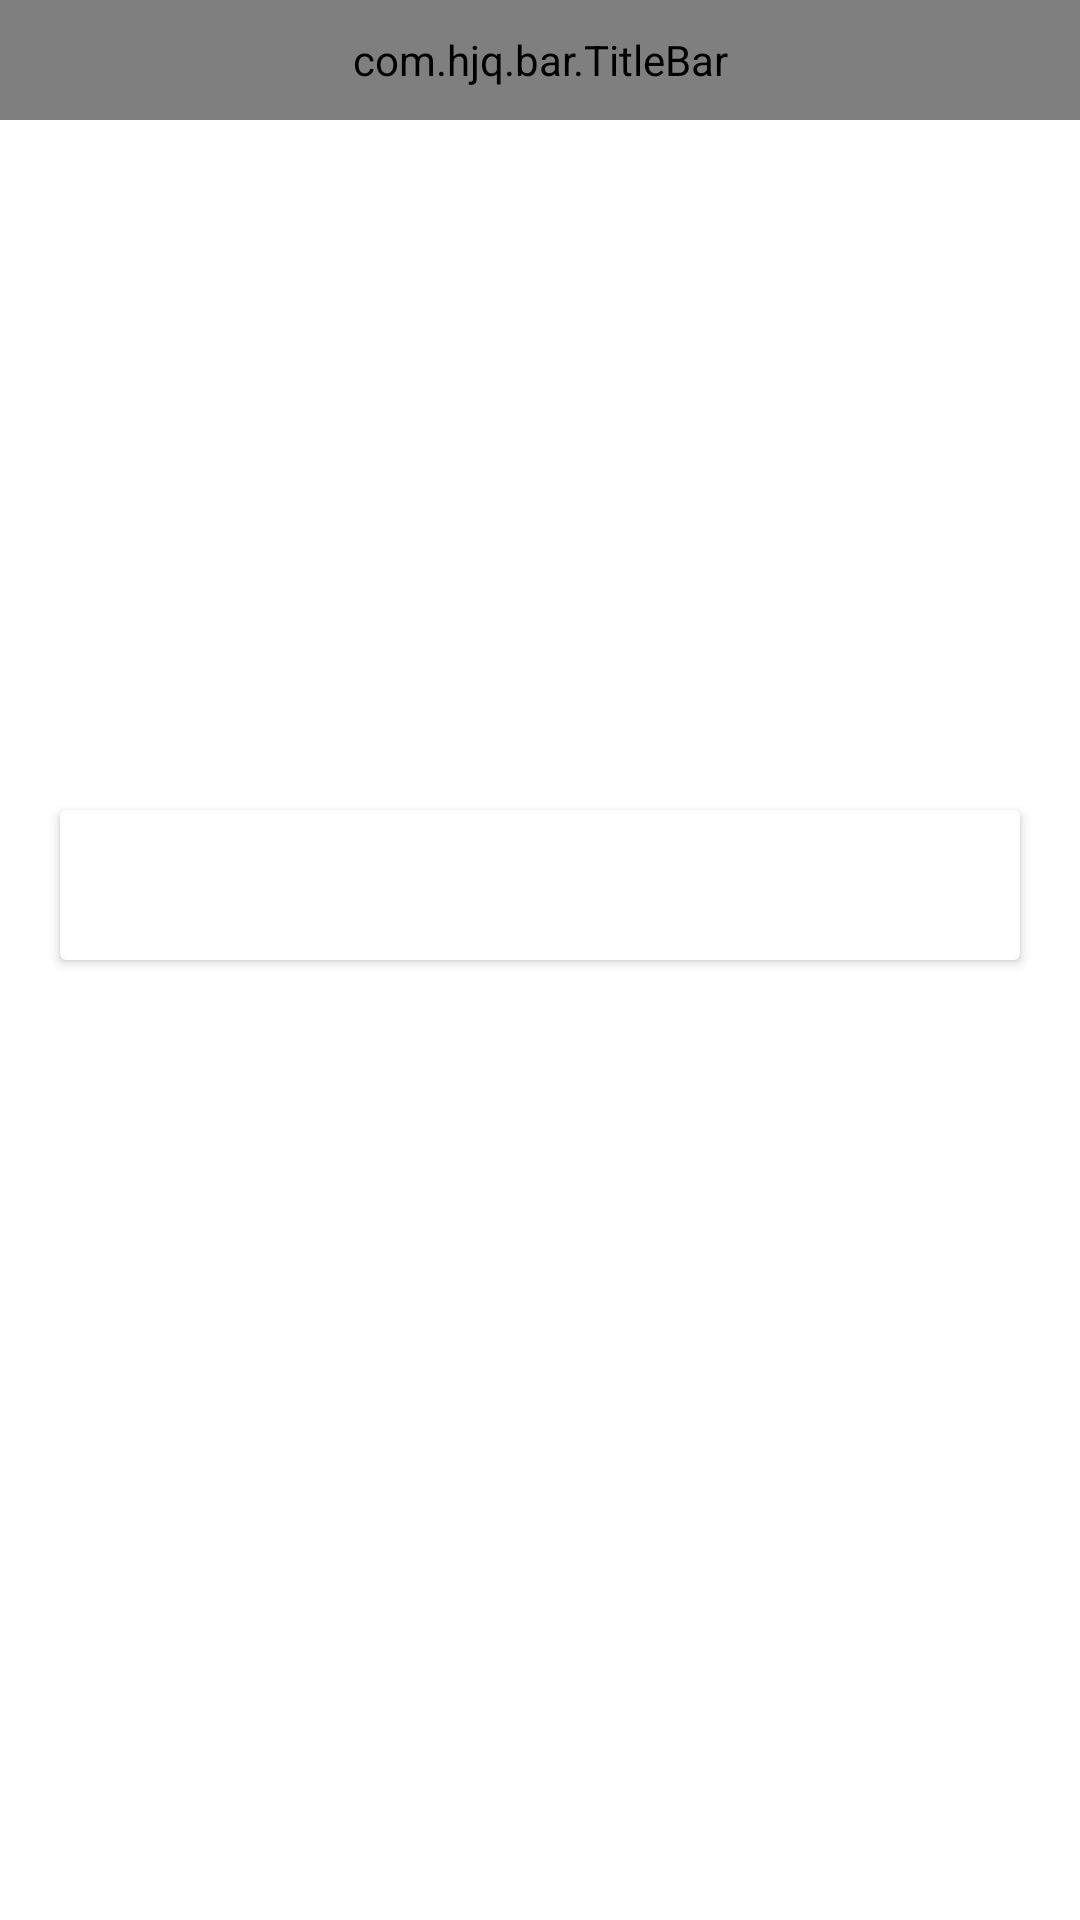

Here is an Android app screen rendered from its layout file. Give the layout XML and the strings, colors and styles it references.
<!-- AndroidManifest.xml: application theme Theme.OpenEye -->
<!-- res/layout/activity_special_detail.xml -->
<?xml version="1.0" encoding="utf-8"?>
<androidx.constraintlayout.widget.ConstraintLayout xmlns:android="http://schemas.android.com/apk/res/android"
    xmlns:app="http://schemas.android.com/apk/res-auto"
    xmlns:tools="http://schemas.android.com/tools"
    android:layout_width="match_parent"
    android:layout_height="match_parent"
    tools:context=".ui.discover.special.SpecialDetailActivity">


    <com.hjq.bar.TitleBar
        android:id="@+id/titlebar"
        android:layout_width="match_parent"
        android:layout_height="40dp"
        app:layout_constraintEnd_toEndOf="parent"
        app:layout_constraintStart_toStartOf="parent"
        app:layout_constraintTop_toTopOf="parent"
        app:rightIcon="@null"
        app:rightIconHeight="25dp" />

    <ImageView
        android:id="@+id/img_special_detail"
        android:layout_width="match_parent"
        android:layout_height="250dp"
        android:scaleType="fitXY"
        app:layout_constraintEnd_toEndOf="parent"
        app:layout_constraintStart_toStartOf="parent"
        app:layout_constraintTop_toBottomOf="@+id/titlebar" />

    <TextView
        android:id="@+id/tv_special_detail_brief"
        android:layout_width="match_parent"
        android:layout_height="wrap_content"
        android:layout_marginStart="20dp"
        android:layout_marginTop="40dp"
        android:layout_marginEnd="20dp"
        android:layout_marginBottom="10dp"
        android:gravity="center"
        android:textColor="#9A9A9A"
        android:textSize="12sp"
        app:layout_constraintEnd_toEndOf="parent"
        app:layout_constraintStart_toStartOf="parent"
        app:layout_constraintTop_toBottomOf="@+id/img_special_detail" />


    <androidx.cardview.widget.CardView
        android:id="@+id/_cardview"
        android:layout_width="match_parent"
        android:layout_height="50dp"
        android:layout_marginStart="20dp"
        android:layout_marginTop="270dp"
        android:layout_marginEnd="20dp"
        android:background="@drawable/bg_special_detail_text"
        android:gravity="center"
        android:textColor="@color/black"
        android:textSize="14sp"
        app:layout_constraintEnd_toEndOf="parent"
        app:layout_constraintStart_toStartOf="parent"
        app:layout_constraintTop_toTopOf="parent">

        <TextView
            android:id="@+id/tv_special_detail_text"
            android:layout_width="match_parent"
            android:layout_height="match_parent"
            android:gravity="center"
            android:textColor="@color/black"
            android:textSize="14sp" />
    </androidx.cardview.widget.CardView>

    <View
        android:id="@+id/line"
        android:layout_width="match_parent"
        android:layout_height="5dp"
        android:layout_marginTop="10dp"
        app:layout_constraintEnd_toEndOf="parent"
        app:layout_constraintStart_toStartOf="parent"
        app:layout_constraintTop_toBottomOf="@id/tv_special_detail_brief" />

    <androidx.recyclerview.widget.RecyclerView
        android:id="@+id/recycle"
        android:layout_width="match_parent"
        android:layout_height="wrap_content"
        app:layout_constraintEnd_toEndOf="parent"
        app:layout_constraintStart_toStartOf="parent"
        app:layout_constraintTop_toBottomOf="@+id/line" />

</androidx.constraintlayout.widget.ConstraintLayout>
<!-- resources referenced by this layout -->
<resources>
  <color name="black">#000000</color>
  <!-- drawable bg_special_detail_text (drawable) -->
  <?xml version="1.0" encoding="utf-8"?>
  <layer-list xmlns:android="http://schemas.android.com/apk/res/android">
      <item>
          <shape android:shape="rectangle">
              <corners android:radius="2dp" />
              <solid android:color="#888" />
          </shape>
      </item>
      <item android:bottom="2dp">
          <shape
              android:dither="true"
              android:shape="rectangle">
              <corners android:radius="2dp" />
              <solid android:color="@android:color/white" />
          </shape>
      </item>
  
  </layer-list>
  <style name="Theme.OpenEye" parent="Theme.MaterialComponents.DayNight.NoActionBar">
          
          <item name="colorPrimary">@color/purple_500</item>
          <item name="colorPrimaryVariant">@color/purple_700</item>
          <item name="colorOnPrimary">@color/white</item>
          
          <item name="colorSecondary">@color/teal_200</item>
          <item name="colorSecondaryVariant">@color/teal_700</item>
          <item name="colorOnSecondary">@color/black</item>
          
          <item name="android:statusBarColor" tools:targetApi="l">?attr/colorPrimaryVariant</item>
          
      </style>
  <color name="purple_500">#0000</color>
  <color name="purple_700">#0000</color>
  <color name="white">#FFFFFF</color>
  <color name="teal_200">#0000</color>
  <color name="teal_700">#0000</color>
</resources>
